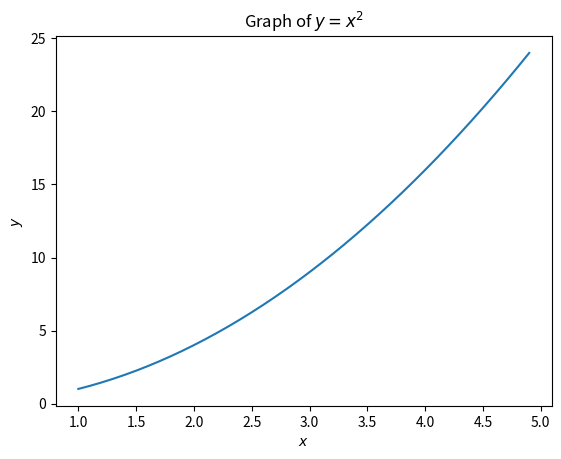

Source code (Python):
import numpy as np
import matplotlib.pyplot as plt

x = np.arange(1, 5, 0.1)
y = x*x

fig, ax = plt.subplots()
ax.plot(x, y)
ax.set_title("Graph of $y=x^2$")
ax.set_xlabel("$x$")
ax.set_ylabel("$y$")
fig.savefig("savingfigs.png", dpi=300)
plt.show()